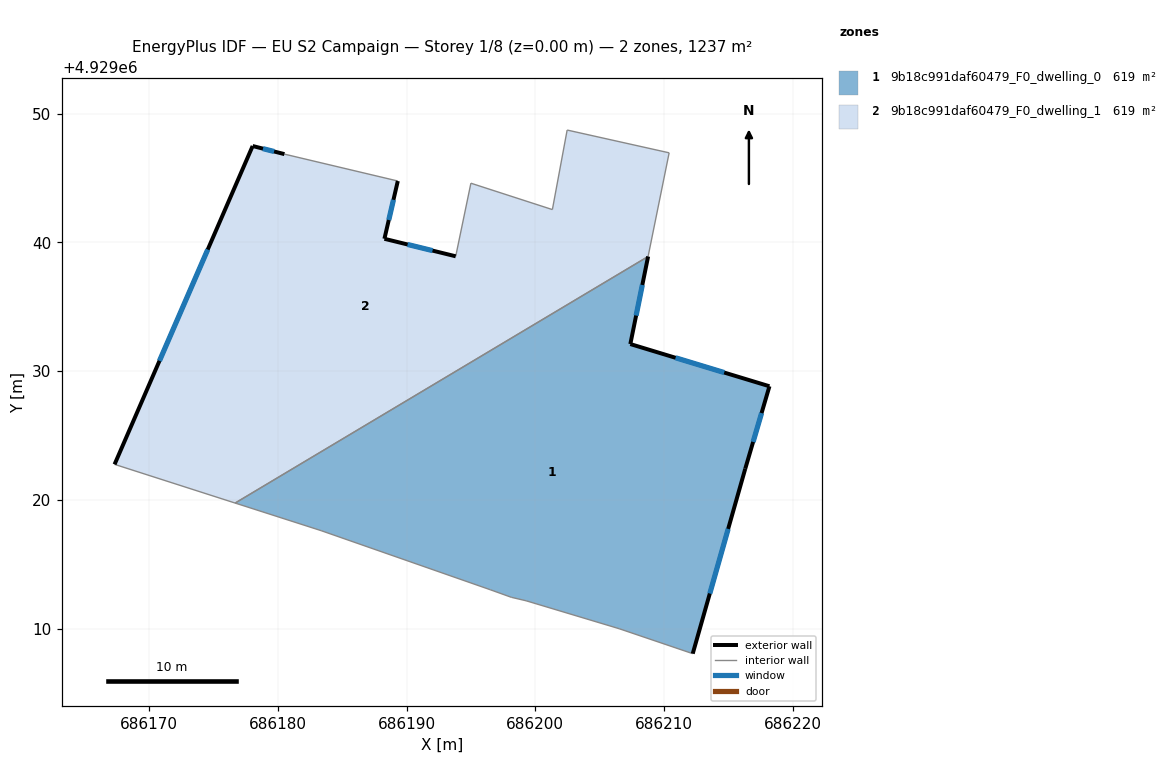
=== STOREY PLAN SPEC (per zone: floor XY polygon, exterior-wall plan segments, windows/doors) ===
zone 1: 9b18c991daf60479_F0_dwelling_0  (618.6 m²)
  floor: (686208.77, 4929038.91) (686207.39, 4929032.10) (686218.20, 4929028.82) (686216.32, 4929022.41) (686212.24, 4929008.04) (686206.52, 4929009.99) (686199.29, 4929012.16) (686198.14, 4929012.42) (686196.50, 4929013.01) (686183.36, 4929017.61) (686176.68, 4929019.75)
  exterior wall: (686207.39, 4929032.10) – (686208.77, 4929038.91)  [6.9 m]
    window: (686207.84, 4929034.32) – (686208.32, 4929036.70)  [2.5 m²]
  exterior wall: (686218.20, 4929028.82) – (686207.39, 4929032.10)  [11.3 m]
    window: (686214.69, 4929029.89) – (686210.91, 4929031.04)  [4.1 m²]
  exterior wall: (686216.32, 4929022.41) – (686218.20, 4929028.82)  [6.7 m]
    window: (686216.93, 4929024.50) – (686217.59, 4929026.74)  [2.4 m²]
  exterior wall: (686212.24, 4929008.04) – (686216.32, 4929022.41)  [14.9 m]
    window: (686213.57, 4929012.72) – (686214.99, 4929017.74)  [5.5 m²]
  interior walls: 7
zone 2: 9b18c991daf60479_F0_dwelling_1  (618.6 m²)
  floor: (686210.41, 4929046.96) (686208.77, 4929038.91) (686176.68, 4929019.75) (686167.31, 4929022.75) (686178.04, 4929047.49) (686180.51, 4929046.86) (686189.32, 4929044.77) (686188.28, 4929040.28) (686193.82, 4929038.92) (686195.00, 4929044.60) (686201.33, 4929042.55) (686202.48, 4929048.74)
  exterior wall: (686178.04, 4929047.49) – (686167.31, 4929022.75)  [27.0 m]
    window: (686174.55, 4929039.45) – (686170.80, 4929030.80)  [9.9 m²]
  exterior wall: (686180.51, 4929046.86) – (686178.04, 4929047.49)  [2.5 m]
    window: (686179.71, 4929047.07) – (686178.85, 4929047.29)  [0.9 m²]
  exterior wall: (686188.28, 4929040.28) – (686189.32, 4929044.77)  [4.6 m]
    window: (686188.62, 4929041.74) – (686188.98, 4929043.31)  [1.7 m²]
  exterior wall: (686193.82, 4929038.92) – (686188.28, 4929040.28)  [5.7 m]
    window: (686192.02, 4929039.37) – (686190.08, 4929039.84)  [2.1 m²]
  interior walls: 8

=== DERIVED (storey summary) ===
Building: EU S2 Campaign
Storey: 1 of 8  (floor level z = 0.00 m)
Storey gross floor area: 1237.3 m²
Zones on this storey: 2
  - 9b18c991daf60479_F0_dwelling_0: floor 618.6 m²; exterior wall 39.9 m (119.6 m²); 4 window(s) 14.6 m²; WWR 12.2%
  - 9b18c991daf60479_F0_dwelling_1: floor 618.6 m²; exterior wall 39.8 m (119.5 m²); 4 window(s) 14.6 m²; WWR 12.2%
Zone adjacency (shared interzone walls):
  - 9b18c991daf60479_F0_dwelling_0 ↔ 9b18c991daf60479_F0_dwelling_1